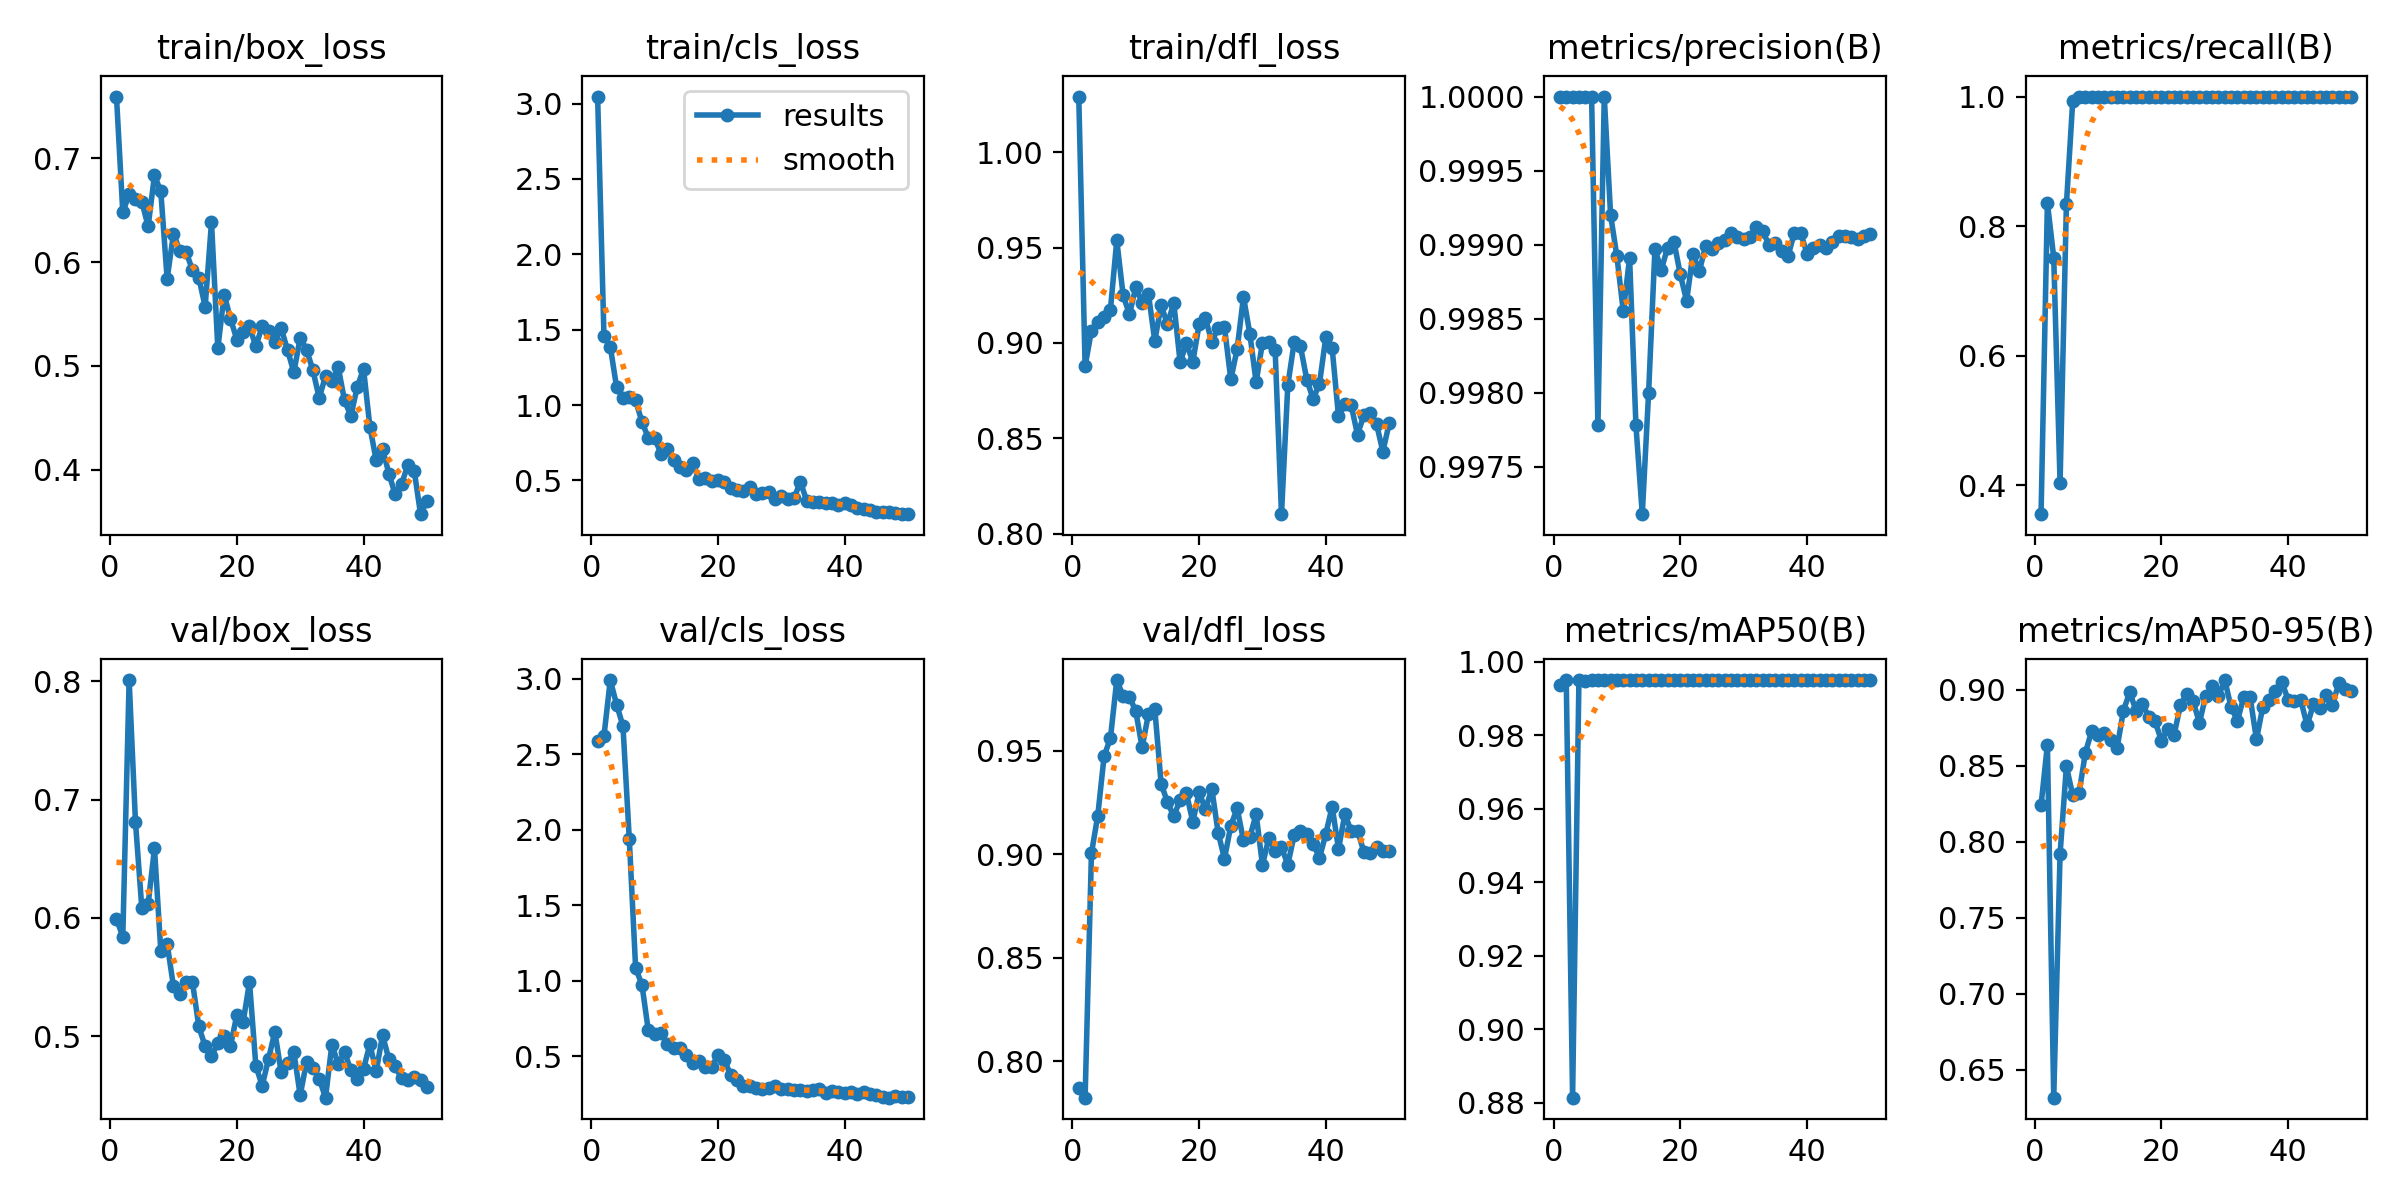

Source data for this figure (header and first rows):
epoch, time, train/box_loss, train/cls_loss, train/dfl_loss, metrics/precision(B), metrics/recall(B), metrics/mAP50(B), metrics/mAP50-95(B), val/box_loss, val/cls_loss, val/dfl_loss, lr/pg0, lr/pg1, lr/pg2
1, 3.983, 0.7593, 3.046, 1.029, 1, 0.3556, 0.9937, 0.824, 0.5991, 2.591, 0.7869, 0.00026, 0.00026, 0.00026
2, 7.362, 0.6478, 1.46, 0.8878, 1, 0.8359, 0.995, 0.8637, 0.5841, 2.621, 0.7824, 0.0005293, 0.0005293, 0.0005293
3, 10.84, 0.6655, 1.388, 0.9064, 1, 0.7516, 0.8813, 0.6317, 0.8012, 2.992, 0.9003, 0.0007875, 0.0007875, 0.0007875
4, 13.96, 0.661, 1.117, 0.911, 1, 0.4041, 0.995, 0.7919, 0.6811, 2.828, 0.9186, 0.001035, 0.001035, 0.001035
5, 17.05, 0.6583, 1.048, 0.9137, 1, 0.8336, 0.9948, 0.8494, 0.6084, 2.688, 0.9472, 0.001271, 0.001271, 0.001271
6, 20.18, 0.6343, 1.053, 0.9175, 1, 0.9931, 0.995, 0.8306, 0.6115, 1.939, 0.956, 0.001496, 0.001496, 0.001496
7, 23.31, 0.6835, 1.03, 0.9539, 0.9978, 1, 0.995, 0.8319, 0.6588, 1.084, 0.984, 0.00171, 0.00171, 0.00171
8, 26.44, 0.6679, 0.8874, 0.9251, 1, 0.9993, 0.995, 0.8586, 0.5719, 0.9733, 0.9763, 0.001723, 0.001723, 0.001723
9, 29.54, 0.5837, 0.7834, 0.915, 0.9992, 1, 0.995, 0.8728, 0.5782, 0.6715, 0.976, 0.001683, 0.001683, 0.001683
10, 32.7, 0.6273, 0.7819, 0.9293, 0.9989, 1, 0.995, 0.8703, 0.542, 0.6476, 0.9689, 0.001644, 0.001644, 0.001644
11, 35.77, 0.6107, 0.6772, 0.9211, 0.9986, 1, 0.995, 0.8713, 0.5358, 0.6534, 0.9516, 0.001604, 0.001604, 0.001604
12, 38.84, 0.6096, 0.7079, 0.9256, 0.9989, 1, 0.995, 0.867, 0.5458, 0.5826, 0.9676, 0.001564, 0.001564, 0.001564
13, 41.89, 0.5921, 0.6346, 0.9011, 0.9978, 1, 0.995, 0.8617, 0.5455, 0.5525, 0.9701, 0.001525, 0.001525, 0.001525
14, 44.96, 0.5849, 0.5917, 0.9198, 0.9972, 1, 0.995, 0.8861, 0.5081, 0.5578, 0.9339, 0.001485, 0.001485, 0.001485
15, 48.02, 0.557, 0.5679, 0.9099, 0.998, 1, 0.995, 0.8983, 0.4912, 0.5056, 0.9251, 0.001446, 0.001446, 0.001446
16, 51.08, 0.6383, 0.6154, 0.921, 0.999, 1, 0.995, 0.8859, 0.4832, 0.4562, 0.9182, 0.001406, 0.001406, 0.001406
17, 54.12, 0.5168, 0.5081, 0.8899, 0.9988, 1, 0.995, 0.8907, 0.4938, 0.4676, 0.9263, 0.001366, 0.001366, 0.001366
18, 57.21, 0.5687, 0.5188, 0.8999, 0.999, 1, 0.995, 0.882, 0.5002, 0.4296, 0.9294, 0.001327, 0.001327, 0.001327
19, 60.25, 0.5454, 0.4931, 0.8901, 0.999, 1, 0.995, 0.8791, 0.4917, 0.4271, 0.9155, 0.001287, 0.001287, 0.001287
20, 63.33, 0.5253, 0.4994, 0.9098, 0.9988, 1, 0.995, 0.8664, 0.5177, 0.5092, 0.9299, 0.001248, 0.001248, 0.001248
21, 66.38, 0.5324, 0.4881, 0.9129, 0.9986, 1, 0.995, 0.8742, 0.5119, 0.4765, 0.9216, 0.001208, 0.001208, 0.001208
22, 69.46, 0.538, 0.4475, 0.9006, 0.9989, 1, 0.995, 0.8703, 0.5457, 0.3756, 0.9315, 0.001168, 0.001168, 0.001168
23, 72.51, 0.5187, 0.4339, 0.908, 0.9988, 1, 0.995, 0.8896, 0.4749, 0.3426, 0.9104, 0.001129, 0.001129, 0.001129
24, 75.59, 0.5382, 0.4315, 0.9083, 0.999, 1, 0.995, 0.8971, 0.4578, 0.3048, 0.8978, 0.001089, 0.001089, 0.001089
25, 78.64, 0.5335, 0.4537, 0.8809, 0.999, 1, 0.995, 0.8922, 0.4805, 0.3054, 0.9137, 0.00105, 0.00105, 0.00105
26, 81.71, 0.5234, 0.4095, 0.8968, 0.999, 1, 0.995, 0.8782, 0.5037, 0.2898, 0.9221, 0.00101, 0.00101, 0.00101
27, 84.75, 0.5362, 0.4145, 0.9242, 0.999, 1, 0.995, 0.896, 0.4693, 0.2861, 0.9066, 0.0009704, 0.0009704, 0.0009704
28, 87.83, 0.5154, 0.4201, 0.905, 0.9991, 1, 0.995, 0.902, 0.477, 0.292, 0.9082, 0.0009308, 0.0009308, 0.0009308
29, 90.88, 0.4938, 0.379, 0.8794, 0.999, 1, 0.995, 0.8955, 0.4864, 0.3048, 0.9192, 0.0008912, 0.0008912, 0.0008912
30, 93.95, 0.5271, 0.3978, 0.9002, 0.999, 1, 0.995, 0.9062, 0.4499, 0.2799, 0.8947, 0.0008516, 0.0008516, 0.0008516
31, 97, 0.5157, 0.3769, 0.9004, 0.999, 1, 0.995, 0.8883, 0.4778, 0.2863, 0.9078, 0.000812, 0.000812, 0.000812
32, 100.1, 0.4959, 0.3819, 0.8961, 0.9991, 1, 0.995, 0.8796, 0.4732, 0.2762, 0.9014, 0.0007724, 0.0007724, 0.0007724
33, 103.1, 0.4691, 0.4899, 0.8102, 0.9991, 1, 0.995, 0.8951, 0.464, 0.2737, 0.9032, 0.0007328, 0.0007328, 0.0007328
34, 106.2, 0.49, 0.3666, 0.8779, 0.999, 1, 0.995, 0.895, 0.4478, 0.2705, 0.8949, 0.0006932, 0.0006932, 0.0006932
35, 109.2, 0.4856, 0.3561, 0.9003, 0.999, 1, 0.995, 0.8672, 0.4926, 0.2781, 0.9092, 0.0006536, 0.0006536, 0.0006536
36, 112.3, 0.4987, 0.3568, 0.8982, 0.999, 1, 0.995, 0.8886, 0.4764, 0.2804, 0.9113, 0.000614, 0.000614, 0.000614
37, 115.3, 0.4667, 0.3488, 0.8807, 0.9989, 1, 0.995, 0.8933, 0.4862, 0.2578, 0.9097, 0.0005744, 0.0005744, 0.0005744
38, 118.4, 0.4517, 0.3519, 0.8706, 0.9991, 1, 0.995, 0.8991, 0.4713, 0.2678, 0.9051, 0.0005348, 0.0005348, 0.0005348
39, 121.4, 0.4795, 0.3368, 0.8787, 0.9991, 1, 0.995, 0.9051, 0.4637, 0.2621, 0.8981, 0.0004952, 0.0004952, 0.0004952
40, 124.5, 0.4971, 0.3488, 0.9031, 0.9989, 1, 0.995, 0.8932, 0.4721, 0.2561, 0.9098, 0.0004556, 0.0004556, 0.0004556
41, 153.1, 0.4416, 0.3399, 0.8972, 0.999, 1, 0.995, 0.8923, 0.493, 0.2628, 0.923, 0.000416, 0.000416, 0.000416
42, 156.3, 0.4089, 0.3144, 0.8616, 0.999, 1, 0.995, 0.893, 0.47, 0.2529, 0.9024, 0.0003764, 0.0003764, 0.0003764
43, 159.3, 0.4202, 0.3094, 0.8678, 0.999, 1, 0.995, 0.8764, 0.5008, 0.2606, 0.9191, 0.0003368, 0.0003368, 0.0003368
44, 162.4, 0.3963, 0.3019, 0.8673, 0.999, 1, 0.995, 0.8903, 0.4803, 0.2487, 0.9113, 0.0002972, 0.0002972, 0.0002972
45, 165.4, 0.3762, 0.2922, 0.8519, 0.9991, 1, 0.995, 0.8878, 0.4744, 0.2449, 0.9114, 0.0002576, 0.0002576, 0.0002576
46, 168.4, 0.3861, 0.2876, 0.8621, 0.9991, 1, 0.995, 0.8964, 0.4641, 0.2307, 0.9011, 0.000218, 0.000218, 0.000218
47, 171.5, 0.4046, 0.2925, 0.8635, 0.999, 1, 0.995, 0.8899, 0.4624, 0.2256, 0.9004, 0.0001784, 0.0001784, 0.0001784
48, 174.5, 0.3992, 0.2834, 0.8576, 0.999, 1, 0.995, 0.9042, 0.4654, 0.2351, 0.9033, 0.0001388, 0.0001388, 0.0001388
49, 177.5, 0.3572, 0.2786, 0.843, 0.9991, 1, 0.995, 0.9002, 0.4626, 0.2309, 0.9015, 9.92e-05, 9.92e-05, 9.92e-05
50, 180.6, 0.3697, 0.276, 0.8578, 0.9991, 1, 0.995, 0.8987, 0.4568, 0.2273, 0.9012, 5.96e-05, 5.96e-05, 5.96e-05
